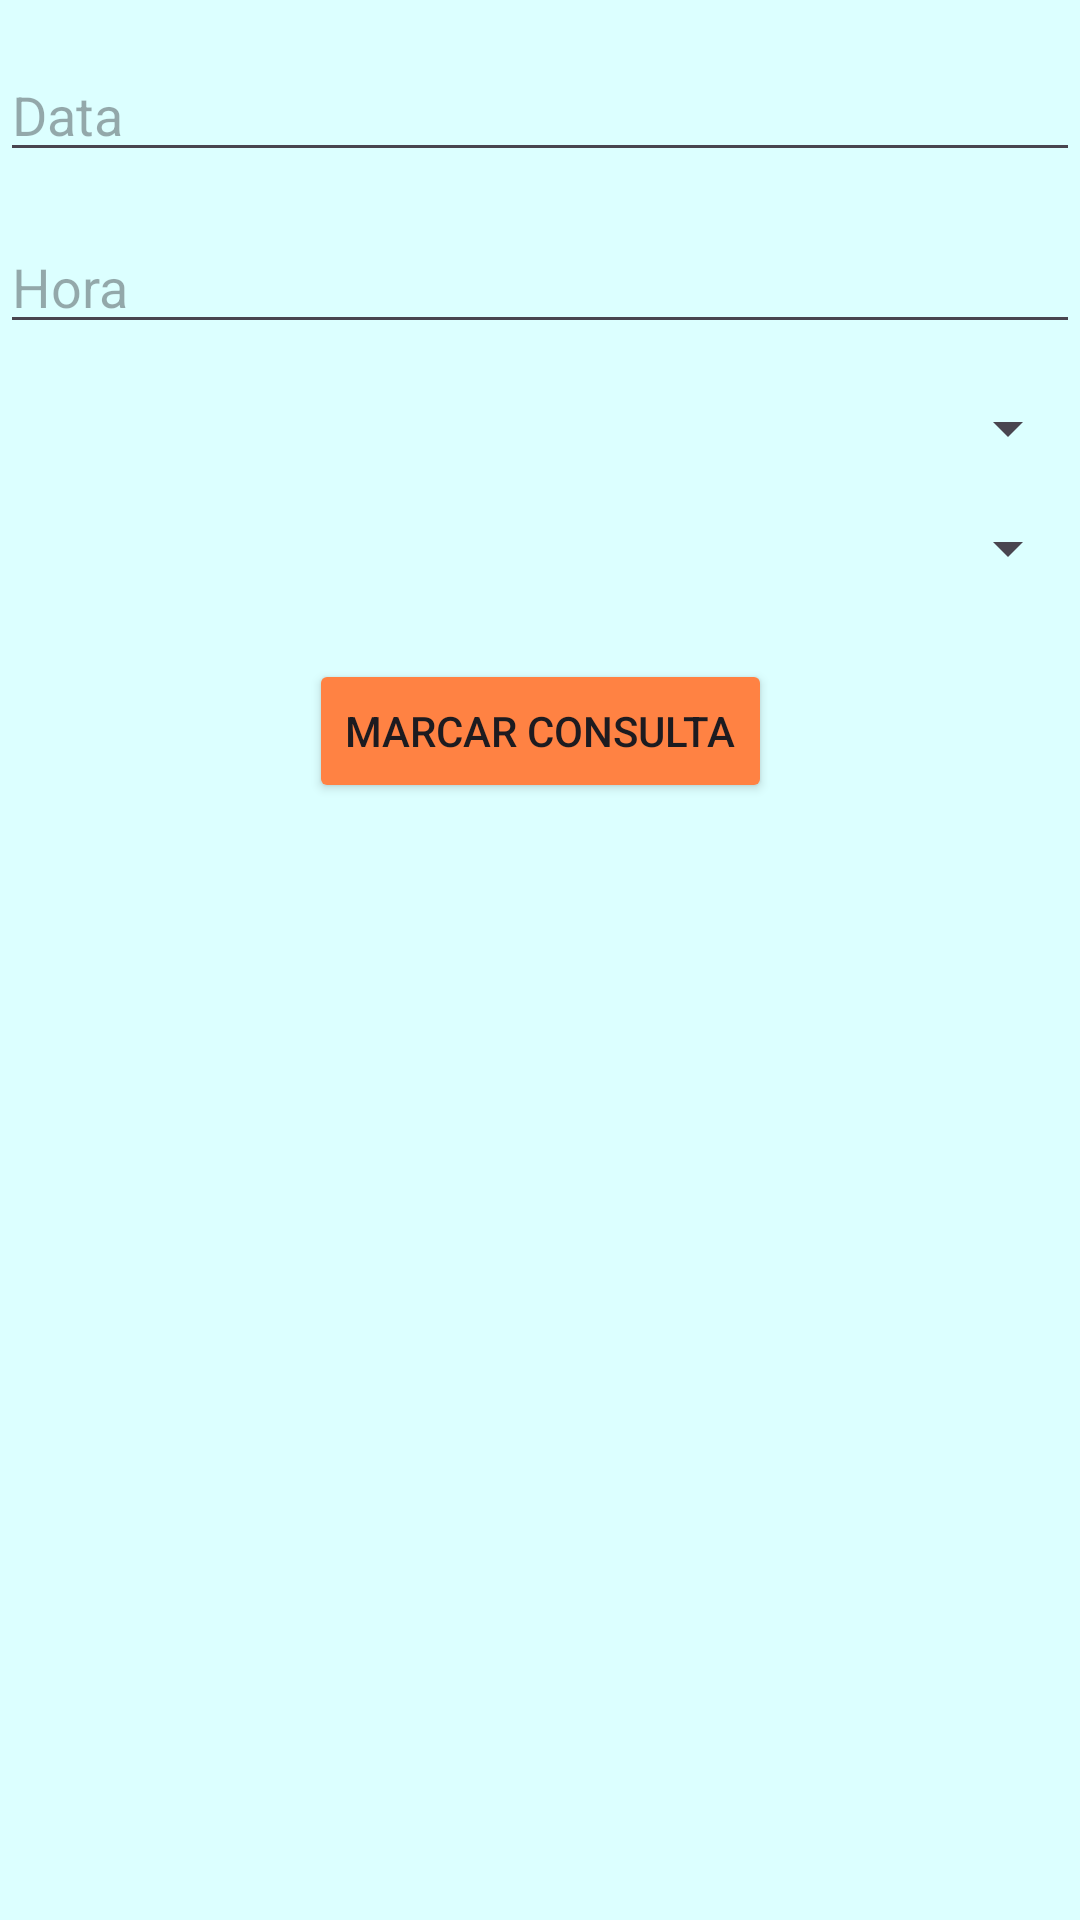

Write the Android layout XML for this screen, with the resource values it uses.
<!-- AndroidManifest.xml: application theme Theme.Global_solution_2sem_hapvida -->
<!-- res/layout/activity_marcar_consulta.xml -->
<androidx.constraintlayout.widget.ConstraintLayout
    xmlns:android="http://schemas.android.com/apk/res/android"
    xmlns:app="http://schemas.android.com/apk/res-auto"
    xmlns:tools="http://schemas.android.com/tools"
    android:layout_width="match_parent"
    android:layout_height="match_parent"
    tools:context="activities.MarcarConsultaActivity"
    android:background="@color/blue">

    <EditText
        android:id="@+id/editTextData"
        android:layout_width="0dp"
        android:layout_height="wrap_content"
        android:layout_marginTop="16dp"
        android:hint="Data"
        app:layout_constraintEnd_toEndOf="parent"
        app:layout_constraintStart_toStartOf="parent"
        app:layout_constraintTop_toTopOf="parent" />

    <EditText
        android:id="@+id/editTextHora"
        android:layout_width="0dp"
        android:layout_height="wrap_content"
        android:layout_marginTop="16dp"
        android:hint="Hora"
        app:layout_constraintEnd_toEndOf="parent"
        app:layout_constraintStart_toStartOf="parent"
        app:layout_constraintTop_toBottomOf="@+id/editTextData" />

    
    <Spinner
        android:id="@+id/spinnerUnidade"
        android:layout_width="0dp"
        android:layout_height="wrap_content"
        android:layout_marginTop="16dp"
        android:hint="Unidade"
        app:layout_constraintEnd_toEndOf="parent"
        app:layout_constraintStart_toStartOf="parent"
        app:layout_constraintTop_toBottomOf="@+id/editTextHora" />

    
    <Spinner
        android:id="@+id/spinnerMedico"
        android:layout_width="0dp"
        android:layout_height="wrap_content"
        android:layout_marginTop="16dp"
        android:hint="Médico"
        app:layout_constraintEnd_toEndOf="parent"
        app:layout_constraintStart_toStartOf="parent"
        app:layout_constraintTop_toBottomOf="@+id/spinnerUnidade" />

    <Button
        android:id="@+id/btnMarcarConsulta"
        android:layout_width="wrap_content"
        android:layout_height="wrap_content"
        android:layout_marginTop="25dp"
        android:text="Marcar Consulta"
        android:backgroundTint="@color/orange"
        app:layout_constraintEnd_toEndOf="parent"
        app:layout_constraintStart_toStartOf="parent"
        app:layout_constraintTop_toBottomOf="@+id/spinnerMedico" />

</androidx.constraintlayout.widget.ConstraintLayout>
<!-- resources referenced by this layout -->
<resources>
  <color name="blue">#DCFFFF</color>
  <color name="orange">#FF8243</color>
  <style name="Theme.Global_solution_2sem_hapvida" parent="Base.Theme.Global_solution_2sem_hapvida" />
  <style name="Base.Theme.Global_solution_2sem_hapvida" parent="Theme.Material3.DayNight.NoActionBar">
          
          <item name="colorPrimary">@color/orange</item>
      </style>
</resources>
